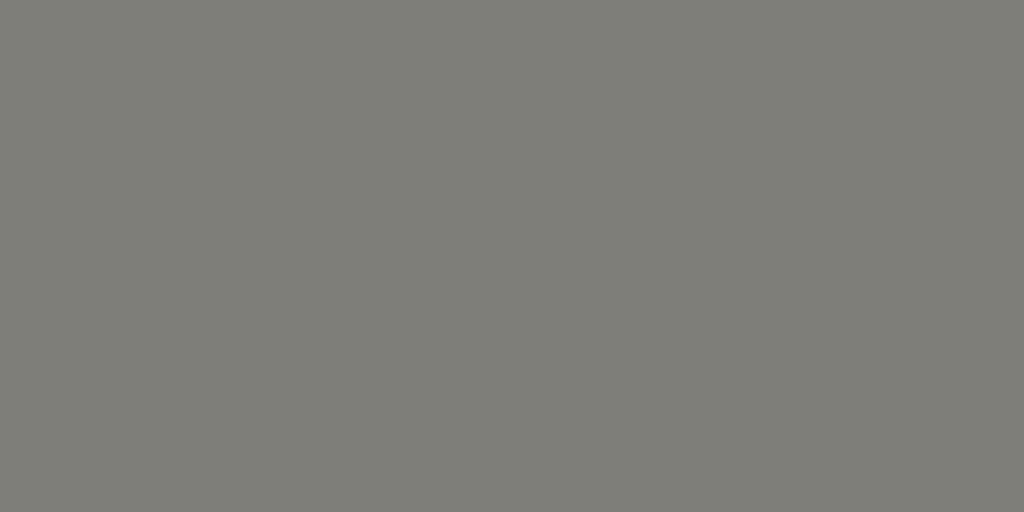
t = 0.00 s
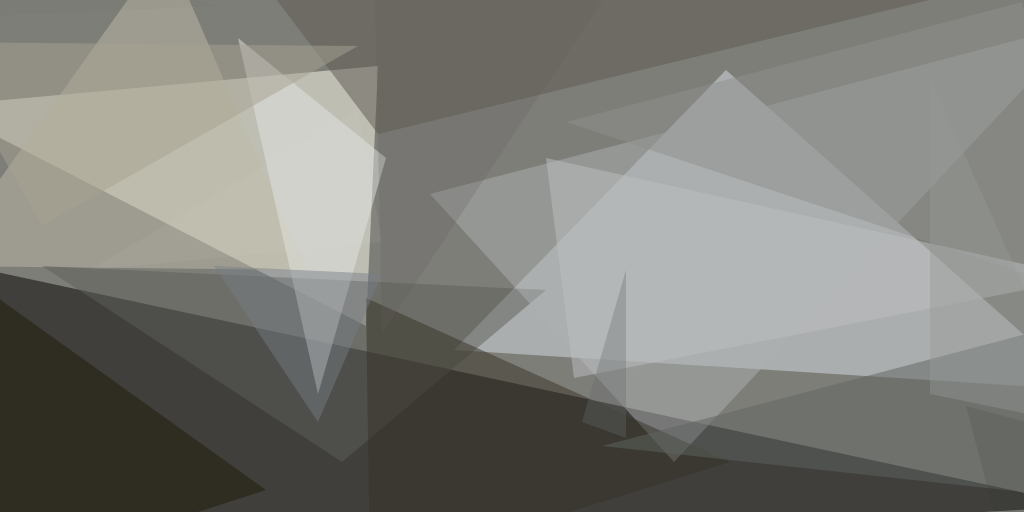
t = 1.00 s
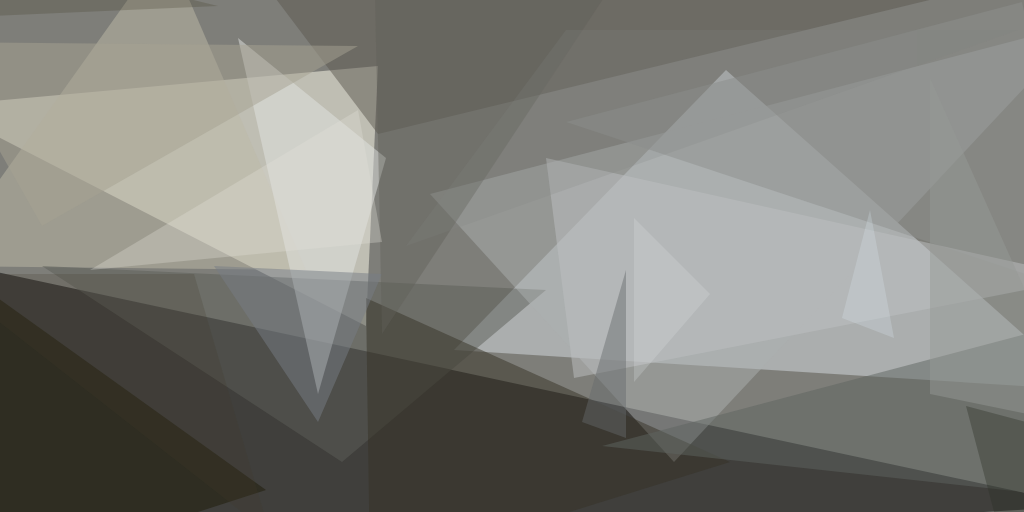
t = 1.13 s
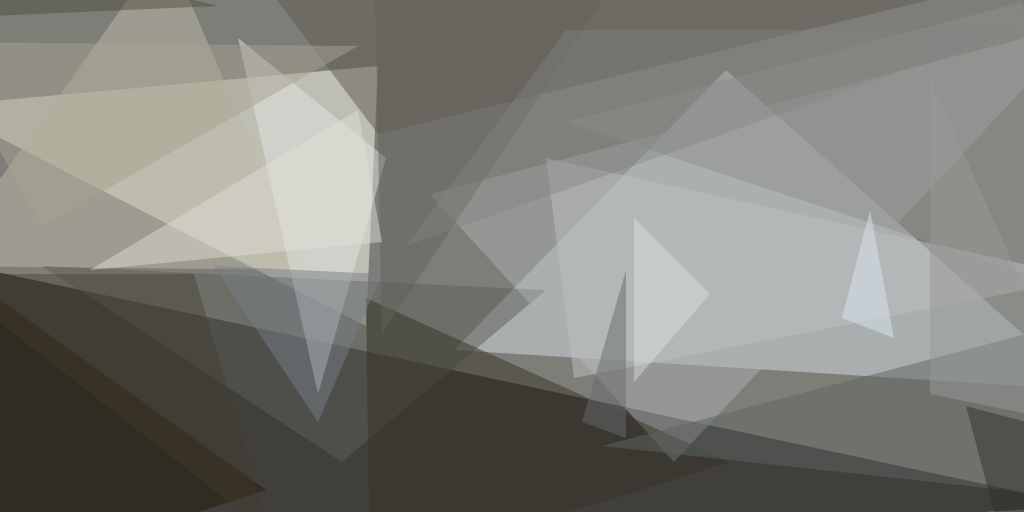
t = 1.25 s
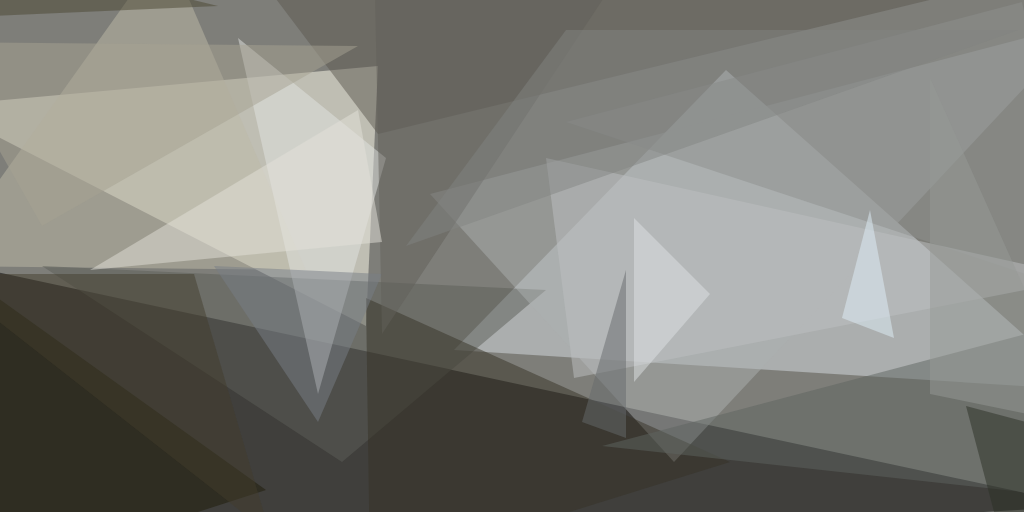
t = 1.38 s
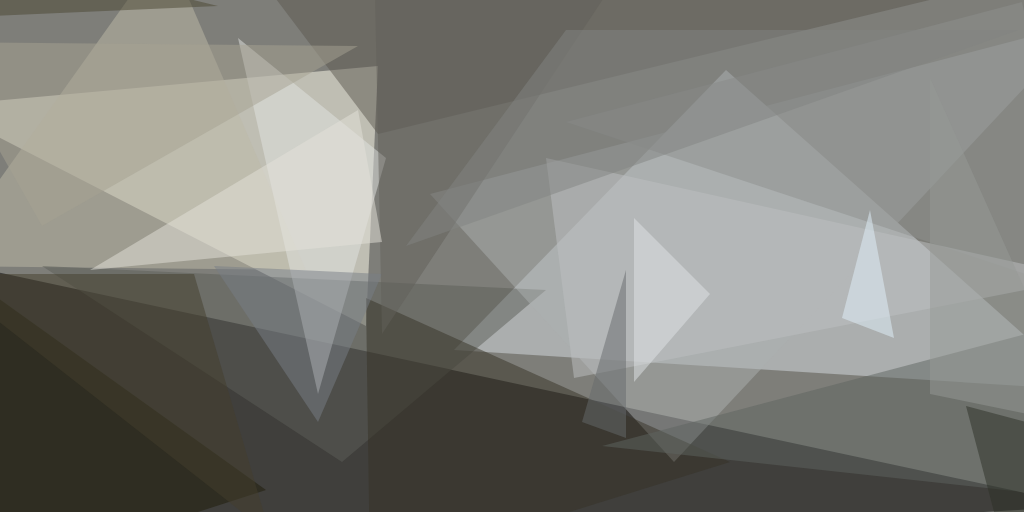
t = 1.50 s

The animated SVG that drew these frames (rendered in a browser with its animation timeline set to each time). Animation: 1 CSS @keyframes rule; one cycle of 1.50 s.

<svg xmlns="http://www.w3.org/2000/svg" version="1.1" width="1024" height="512"><style>@keyframes a{ from {opacity: 0} to {opacity: 1} } g > * { opacity: 0; animation: a .5s forwards; }</style>
<rect x="0" y="0" width="1024" height="512" fill="#7e7e79"/>
<g transform="scale(4.000000) translate(0.5 0.5)">
<polygon fill="#030000" fill-opacity="0.501961" points="271,126 -13,65 -15,143" style="animation-delay: 0.000s;"/>
<polygon fill="#fffded" fill-opacity="0.501961" points="91,81 94,16 -16,26" style="animation-delay: 0.000s;"/>
<polygon fill="#d7dee4" fill-opacity="0.501961" points="181,17 271,97 113,87" style="animation-delay: 0.002s;"/>
<polygon fill="#beb9a7" fill-opacity="0.501961" points="76,67 -16,66 41,-14" style="animation-delay: 0.007s;"/>
<polygon fill="#5d5e59" fill-opacity="0.501961" points="10,66 136,72 85,115" style="animation-delay: 0.016s;"/>
<polygon fill="#5c5851" fill-opacity="0.501961" points="271,-10 57,-16 94,33" style="animation-delay: 0.032s;"/>
<polygon fill="#acafb0" fill-opacity="0.501961" points="168,115 271,5 107,48" style="animation-delay: 0.055s;"/>
<polygon fill="#e2e3e2" fill-opacity="0.501961" points="96,39 79,98 59,9" style="animation-delay: 0.088s;"/>
<polygon fill="#363326" fill-opacity="0.501961" points="92,143 182,115 91,74" style="animation-delay: 0.131s;"/>
<polygon fill="#1f1c08" fill-opacity="0.501961" points="1,143 66,122 -15,64" style="animation-delay: 0.187s;"/>
<polygon fill="#5f6460" fill-opacity="0.501961" points="269,124 150,111 256,83" style="animation-delay: 0.256s;"/>
<polygon fill="#8d908e" fill-opacity="0.501961" points="255,0 271,73 141,30" style="animation-delay: 0.341s;"/>
<polygon fill="#a5a292" fill-opacity="0.501961" points="89,11 10,56 -16,10" style="animation-delay: 0.442s;"/>
<polygon fill="#bdc0c1" fill-opacity="0.501961" points="143,94 271,69 136,39" style="animation-delay: 0.558s;"/>
<polygon fill="#787e85" fill-opacity="0.501961" points="53,66 79,105 95,68" style="animation-delay: 0.659s;"/>
<polygon fill="#959995" fill-opacity="0.501961" points="271,106 232,19 232,98" style="animation-delay: 0.744s;"/>
<polygon fill="#666b6d" fill-opacity="0.501961" points="156,67 156,109 145,105" style="animation-delay: 0.813s;"/>
<polygon fill="#63615a" fill-opacity="0.501961" points="159,-14 93,-14 95,83" style="animation-delay: 0.869s;"/>
<polygon fill="#2d3027" fill-opacity="0.501961" points="271,109 250,135 241,101" style="animation-delay: 0.912s;"/>
<polygon fill="#e3e2da" fill-opacity="0.501961" points="95,60 22,67 89,27" style="animation-delay: 0.945s;"/>
<polygon fill="#4a4632" fill-opacity="0.501961" points="54,1 -16,-16 -14,4" style="animation-delay: 0.968s;"/>
<polygon fill="#dfe3e5" fill-opacity="0.501961" points="177,73 158,54 158,95" style="animation-delay: 0.984s;"/>
<polygon fill="#e1f2fc" fill-opacity="0.501961" points="210,79 223,84 217,52" style="animation-delay: 0.993s;"/>
<polygon fill="#443e2d" fill-opacity="0.501961" points="-16,68 48,68 67,133" style="animation-delay: 0.998s;"/>
<polygon fill="#828381" fill-opacity="0.501961" points="254,7 141,7 101,61" style="animation-delay: 1.000s;"/>
</g>
</svg>
